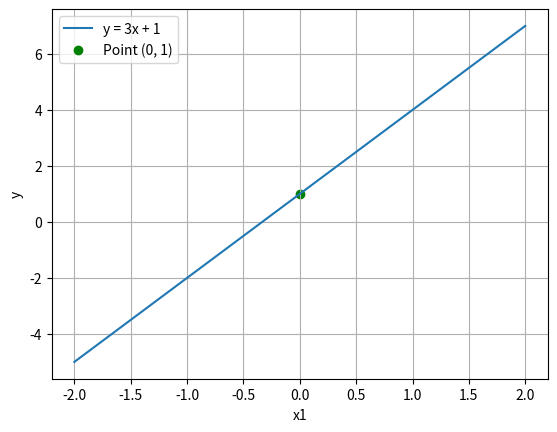
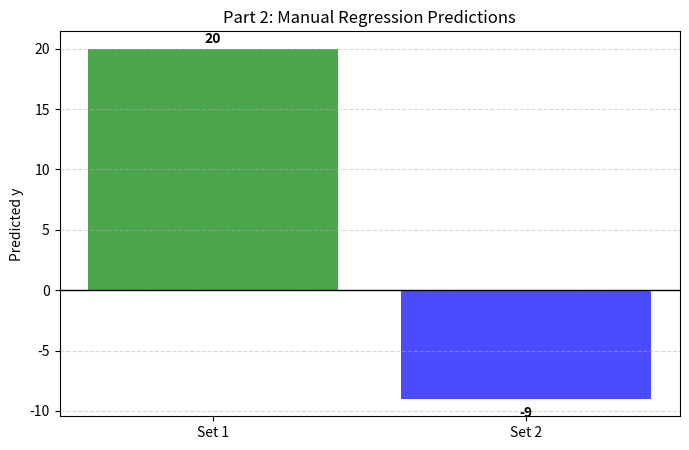

These charts were generated, in order, by the following Python code:
# Suppose we had a linear regression model with one feature that learned the following bias and weights:
b=1
w1=3

# Further, suppose the following feature values for a given example:
x1=0

# Compute the linear regression prediction for this particular example using python in Google Colab.
# Make sure to plot the solution.Provide an analysis for the output.

# Calculation
prediction_part1 = (w1 * x1) + b

print(f"Part 1 Prediction: {prediction_part1}")

# Plotting the linear relationship
import matplotlib.pyplot as plt
import numpy as np

x_range = np.array([-2, -1, 0, 1, 2])
y_range = [ (w1 * x) + b for x in x_range ]

plt.plot(x_range, y_range, label="y = 3x + 1")
plt.scatter(x1, prediction_part1, color='green', label=f"Point (0, {prediction_part1})")
plt.xlabel("x1")
plt.ylabel("y")
plt.legend()
plt.grid(True)
plt.show()

# Define parameters
weights = [3, -2, 4]
bias = 1

# Provided example X values
x_sets = [
    [3, -1, 2],
    [10, 0, -10]
]

def predict(x, w, b):
    # (w1*x1 + w2*x2 + w3*x3) + b
    y = (w[0]*x[0]) + (w[1]*x[1]) + (w[2]*x[2]) + b
    return y

# Calculating predictions
results = [predict(x, weights, bias) for x in x_sets]

print(f"Prediction 1: {results[0]}")
print(f"Prediction 2: {results[1]}")

# Plotting the regression predictions
labels = ['Set 1', 'Set 2']
plt.figure(figsize=(8, 5))
plt.bar(labels, results, color=['green', 'blue'], alpha=0.7)
plt.axhline(0, color='black', lw=1)
plt.ylabel("Predicted y")
plt.title("Part 2: Manual Regression Predictions")
plt.grid(axis='y', linestyle='--', alpha=0.5)

for i, v in enumerate(results):
    plt.text(i, v + (0.5 if v > 0 else -1.5), str(v), ha='center', fontweight='bold')

plt.show()
